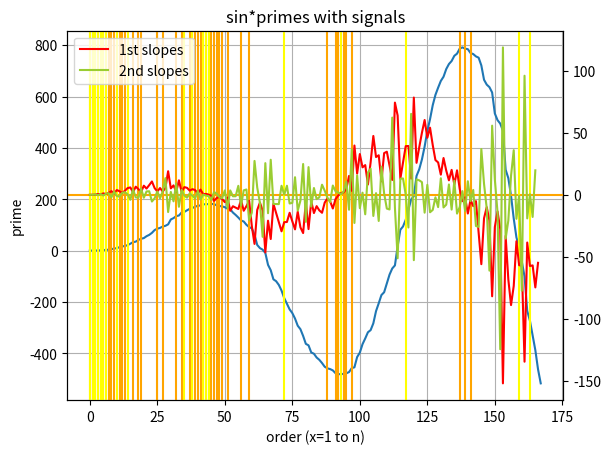

Write Python code to recreate this figure.
# %% prime slopes
import math
import matplotlib.pyplot as plt


def gen_primes(n):
    """ Returns  a list of primes < n """
    sieve = [True] * n
    for i in range(3,int(n**0.5)+1,2):
        if sieve[i]:
            sieve[i*i::2*i]=[False]*((n-i*i-1)//(2*i)+1)
    return [2] + [i for i in range(3,n,2) if sieve[i]]

n = 1_000
prm_list = gen_primes(n)
prm_list = [x*math.sin(x/100) for x in prm_list]

x_values = []
prm_slopes = []  # generate prime slopes
for i, v in enumerate(prm_list[1:]):
    prm_slopes.append(v-prm_list[i])
    x_values.append(i)

null_slopes = [i for i,v in enumerate(prm_slopes) if -5 < v < 5 ]


print('null slopes:', null_slopes)
print('max slope:', max(prm_slopes))

x_values_second = []
prm_second_slopes = []  # generate second derivative
for i, v in enumerate(prm_slopes[1:]):
    prm_second_slopes.append(v-prm_slopes[i])
    x_values_second.append(i)

null_second_slopes = [i for i,v in enumerate(prm_second_slopes) if -1 < v < 1 ]


fig, ax = plt.subplots()

plt.title('sin*primes with signals')
plt.xlabel('order (x=1 to n)')
plt.ylabel('prime')
plt.grid()
ax.plot(prm_list, label='sin*primes')
ax2 = ax.twinx()
ax2.axhline(y=0, color='orange')
for i in null_slopes:
    ax2.axvline(x=i, color='orange')
for i in null_second_slopes:
    ax2.axvline(x=i, color='yellow')


ax2.plot(x_values, prm_slopes, linestyle='solid', color='red', label='1st slopes')
ax2.plot(x_values_second, prm_second_slopes, linestyle='solid', color='yellowgreen', label='2nd slopes')

plt.legend(loc=2)

plt.show()
